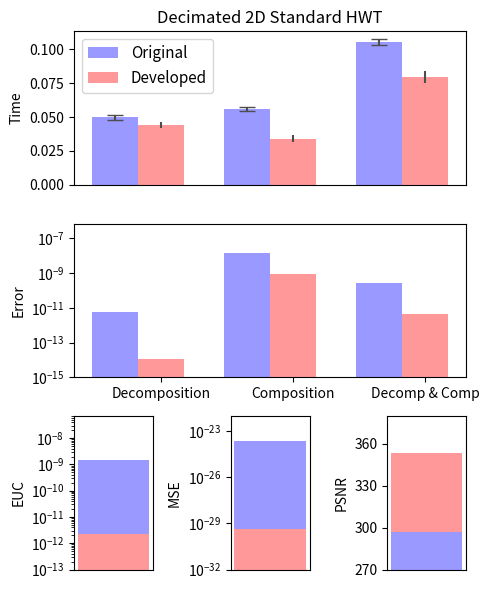

Reproduce this figure in Python.
"""
Bar chart demo with pairs of bars grouped for easy comparison.
"""
import numpy as np
import matplotlib.pyplot as plt


n_groups = 3

# fig, ax = plt.subplots(nrows=3, sharex=True, figsize=(5, 6))
fig = plt.figure(figsize=(5, 6))
fig.subplots_adjust(hspace=0.01)

ax = []

ax.append(fig.add_subplot(311))
ax.append(fig.add_subplot(312, sharex=ax[0]))
ax.append(fig.add_subplot(337))
ax.append(fig.add_subplot(338))
ax.append(fig.add_subplot(339))

index = np.arange(n_groups)
bar_width = 0.35

opacity = 1.0
rcolor = (1.0, 0.6, 0.6)
bcolor = (0.6, 0.6, 1.0)
error_config = {'ecolor': '0.3'}

plt.sca(ax[0])

original = (0.0498059, 0.0558483, 0.105519)
std_ori = (0.00165441, 0.00158507, 0.00226186)

developed = (0.0443343, 0.0341321, 0.0796046)
std_dev = (0.00203959, 0.002759, 0.00450897)

plt.ylabel('Time')
plt.title('Decimated 2D Standard HWT')
plt.xticks(index + bar_width, ('Decomposition', 'Composition', 'Decomp & Comp'))
ax[0].xaxis.set_visible(False)

rects1 = ax[0].bar(index, original, bar_width,
                 alpha=opacity,
                 color=bcolor,
                 yerr=std_ori,
                 error_kw=error_config,
                 capsize=6.0,
                 label='Original')

rects2 = ax[0].bar(index + bar_width, developed, bar_width,
                 alpha=opacity,
                 color=rcolor,
                 yerr=std_dev,
                 error_kw=error_config,
                 label='Developed')

plt.legend(loc='upper left', prop={'size':11})

plt.sca(ax[1])

originalError = (6.082246E-012, 1.443550E-008, 2.519300E-010)
developedError = (1.065814E-014, 9.313226E-010, 4.320100E-012)

plt.ylabel('Error')
plt.xticks(index + bar_width, ('Decomposition', 'Composition', 'Decomp & Comp'))
plt.ylim([1.000000E-015,7.000000E-007])
plt.yscale('log')

rectError1 = ax[1].bar(index, originalError, bar_width,
                 alpha=opacity,
                 color=bcolor,
                 #yerr=std_ori,
                 error_kw=error_config,
                 label='Original')

rectError2 = ax[1].bar(index + bar_width, developedError, bar_width,
                 alpha=opacity,
                 color=rcolor,
                 #yerr=std_ori,
                 error_kw=error_config,
                 label='Developed')

plt.sca(ax[2])

oriEUC = (1.51185e-009)
devEUC = (2.17089e-012)

plt.ylabel('EUC')
plt.xticks(np.arange(0))
plt.ylim([1.000000E-013,7.000000E-008])
plt.yscale('log')

rectEUC1 = ax[2].bar(1, oriEUC, bar_width,
                 alpha=opacity,
                 color=bcolor,
                 #yerr=std_ori,
                 #error_kw=error_config,
                 label='Original')

rectEUC2 = ax[2].bar(1, devEUC, bar_width,
                 alpha=opacity,
                 color=rcolor,
                 #yerr=std_ori,
                 #error_kw=error_config,
                 label='Original')

plt.sca(ax[3])

oriMSE = (2.1798e-024)
devMSE = (4.49444e-030)

ylim = [1.000000E-032,1.000000E-022]

plt.ylabel('MSE')
plt.xticks(np.arange(0))
plt.ylim(ylim)
plt.yscale('log')

rectMSE1 = ax[3].bar(1, oriMSE, bar_width,
                 alpha=opacity,
                 color=bcolor,
                 #yerr=std_ori,
                 #error_kw=error_config,
                 label='Original')

rectMSE2 = ax[3].bar(1, devMSE, bar_width,
                 alpha=opacity,
                 color=rcolor,
                 #yerr=std_ori,
                 #error_kw=error_config,
                 label='Original')

plt.sca(ax[4])

oriPSNR = (296.822)
devPSNR = (353.679)

ylim = [270,380]

plt.ylabel('PSNR')
plt.xticks(np.arange(0))
plt.ylim(ylim)
plt.yticks(np.arange(min(ylim), max(ylim), 30.0))
#plt.yscale('log')

rectPSNR2 = ax[4].bar(1, devPSNR, bar_width,
                 alpha=opacity,
                 color=rcolor,
                 #yerr=std_ori,
                 #error_kw=error_config,
                 label='Original')

rectPSNR1 = ax[4].bar(1, oriPSNR, bar_width,
                 alpha=opacity,
                 color=bcolor,
                 #yerr=std_ori,
                 #error_kw=error_config,
                 label='Original')

plt.tight_layout()
plt.show()
